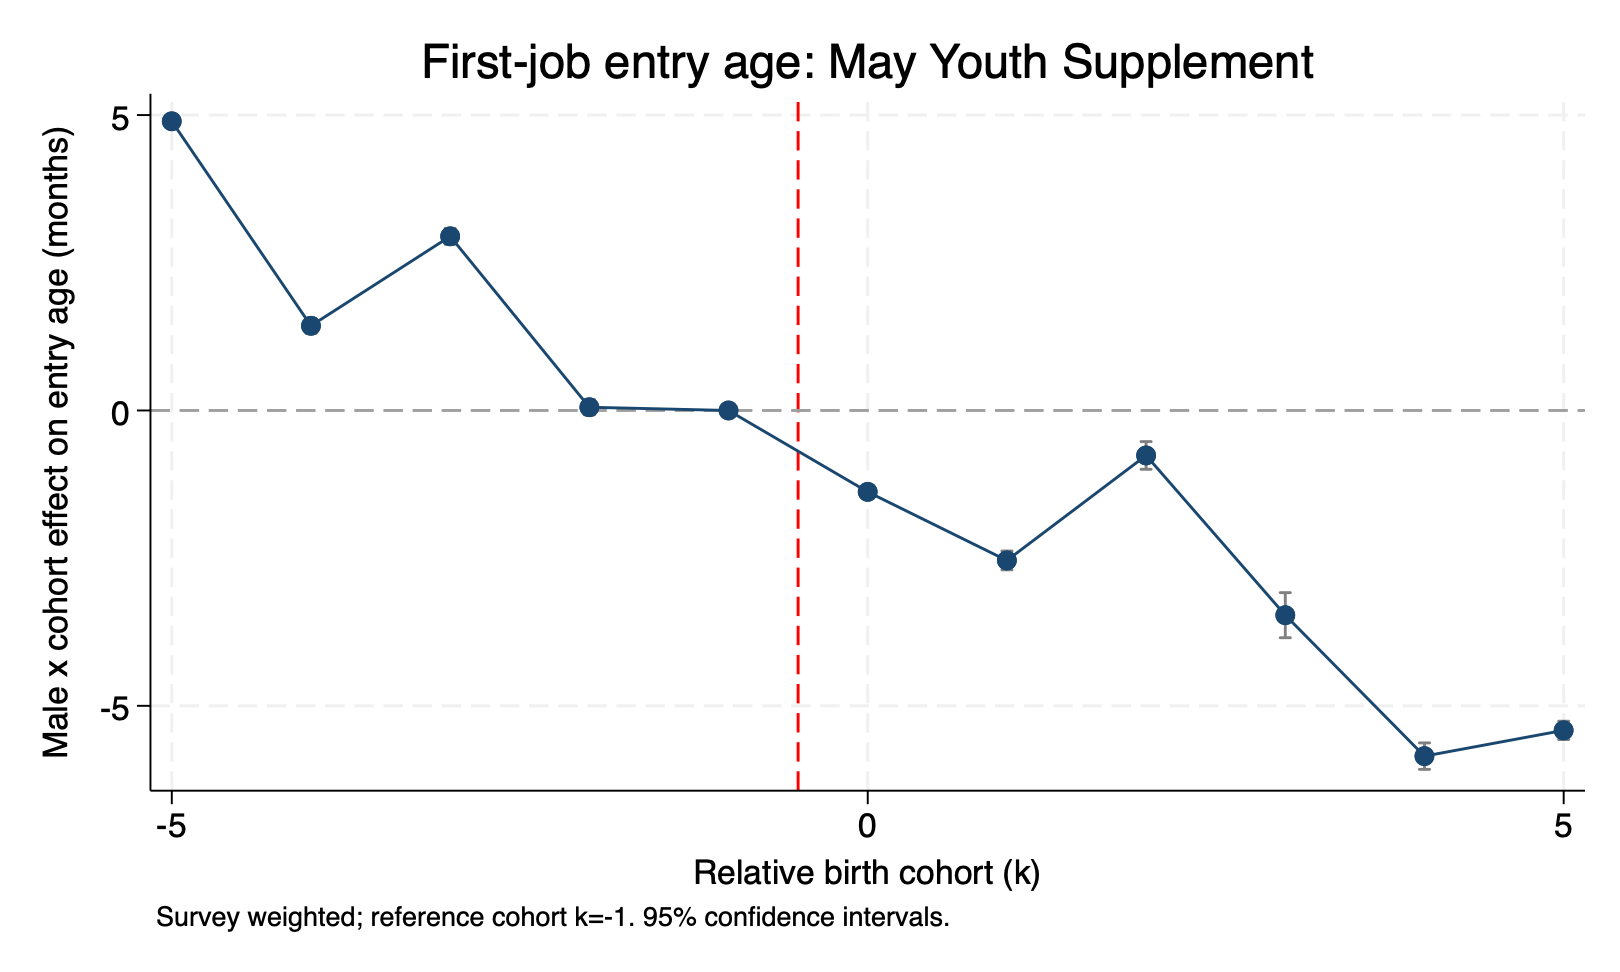

The file beside this chart, header and first rows:
rel_cohort, beta, se, lb, ub, wild_pretrend_p
-5, 4.896, 0.05311, 4.792, 5, 0.5713
-4, 1.433, 0.06476, 1.306, 1.56, 0.5713
-3, 2.948, 0.06854, 2.814, 3.082, 0.5713
-2, 0.05493, 0.06592, -0.07428, 0.1841, 0.5713
-1, 0, 0, 0, 0, 0.5713
0, -1.377, 0.04024, -1.456, -1.298, 0.5713
1, -2.538, 0.08127, -2.698, -2.379, 0.5713
2, -0.7613, 0.1197, -0.996, -0.5266, 0.5713
3, -3.465, 0.1945, -3.847, -3.084, 0.5713
4, -5.851, 0.1143, -6.075, -5.627, 0.5713
5, -5.415, 0.07889, -5.57, -5.261, 0.5713
